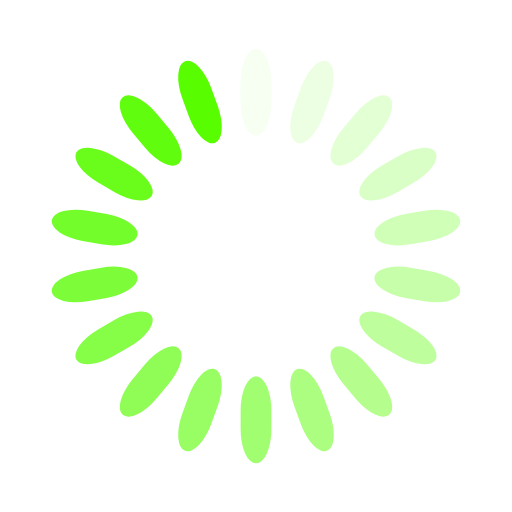
t = 0.00 s
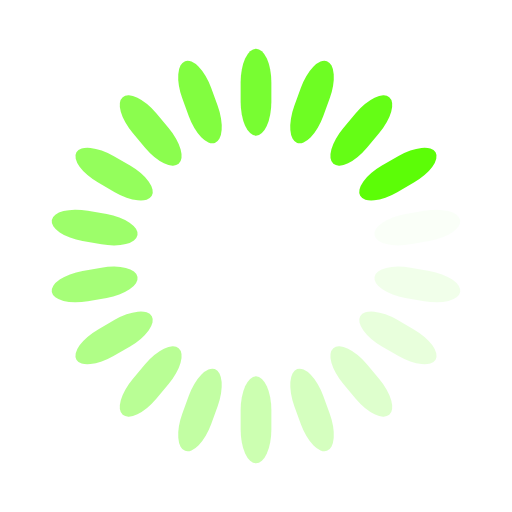
t = 0.25 s
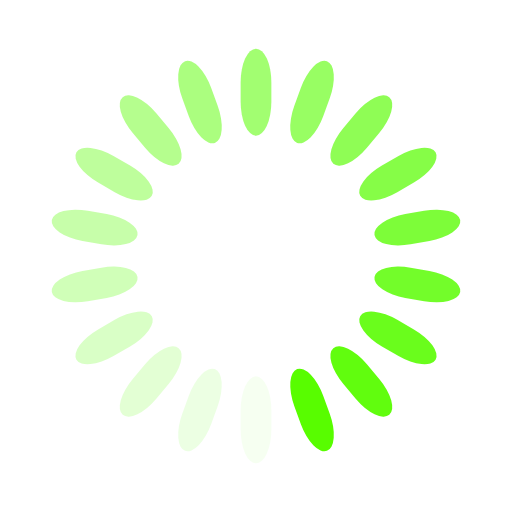
t = 0.50 s
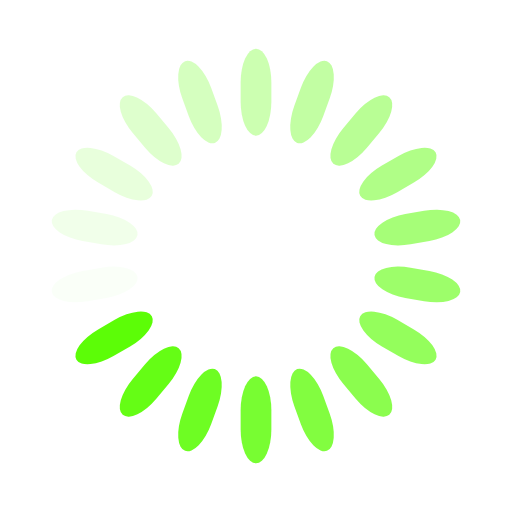
t = 0.75 s

The animated SVG that drew these frames (rendered in a browser with its animation timeline set to each time). Animation: 18 SMIL elements (animate=18); one cycle of 1.00 s, repeats indefinitely.

<?xml version="1.0" encoding="utf-8"?>
<svg xmlns="http://www.w3.org/2000/svg" xmlns:xlink="http://www.w3.org/1999/xlink" style="margin: auto; background: rgb(255, 255, 255); display: block; shape-rendering: auto;" width="200px" height="200px" viewBox="0 0 100 100" preserveAspectRatio="xMidYMid">
<g transform="rotate(0 50 50)">
  <rect x="47" y="9.5" rx="3" ry="6.63" width="6" height="17" fill="#58fd00">
    <animate attributeName="opacity" values="1;0" keyTimes="0;1" dur="1s" begin="-0.9444444444444444s" repeatCount="indefinite"></animate>
  </rect>
</g><g transform="rotate(20 50 50)">
  <rect x="47" y="9.5" rx="3" ry="6.63" width="6" height="17" fill="#58fd00">
    <animate attributeName="opacity" values="1;0" keyTimes="0;1" dur="1s" begin="-0.8888888888888888s" repeatCount="indefinite"></animate>
  </rect>
</g><g transform="rotate(40 50 50)">
  <rect x="47" y="9.5" rx="3" ry="6.63" width="6" height="17" fill="#58fd00">
    <animate attributeName="opacity" values="1;0" keyTimes="0;1" dur="1s" begin="-0.8333333333333334s" repeatCount="indefinite"></animate>
  </rect>
</g><g transform="rotate(60 50 50)">
  <rect x="47" y="9.5" rx="3" ry="6.63" width="6" height="17" fill="#58fd00">
    <animate attributeName="opacity" values="1;0" keyTimes="0;1" dur="1s" begin="-0.7777777777777778s" repeatCount="indefinite"></animate>
  </rect>
</g><g transform="rotate(80 50 50)">
  <rect x="47" y="9.5" rx="3" ry="6.63" width="6" height="17" fill="#58fd00">
    <animate attributeName="opacity" values="1;0" keyTimes="0;1" dur="1s" begin="-0.7222222222222222s" repeatCount="indefinite"></animate>
  </rect>
</g><g transform="rotate(100 50 50)">
  <rect x="47" y="9.5" rx="3" ry="6.63" width="6" height="17" fill="#58fd00">
    <animate attributeName="opacity" values="1;0" keyTimes="0;1" dur="1s" begin="-0.6666666666666666s" repeatCount="indefinite"></animate>
  </rect>
</g><g transform="rotate(120 50 50)">
  <rect x="47" y="9.5" rx="3" ry="6.63" width="6" height="17" fill="#58fd00">
    <animate attributeName="opacity" values="1;0" keyTimes="0;1" dur="1s" begin="-0.6111111111111112s" repeatCount="indefinite"></animate>
  </rect>
</g><g transform="rotate(140 50 50)">
  <rect x="47" y="9.5" rx="3" ry="6.63" width="6" height="17" fill="#58fd00">
    <animate attributeName="opacity" values="1;0" keyTimes="0;1" dur="1s" begin="-0.5555555555555556s" repeatCount="indefinite"></animate>
  </rect>
</g><g transform="rotate(160 50 50)">
  <rect x="47" y="9.5" rx="3" ry="6.63" width="6" height="17" fill="#58fd00">
    <animate attributeName="opacity" values="1;0" keyTimes="0;1" dur="1s" begin="-0.5s" repeatCount="indefinite"></animate>
  </rect>
</g><g transform="rotate(180 50 50)">
  <rect x="47" y="9.5" rx="3" ry="6.63" width="6" height="17" fill="#58fd00">
    <animate attributeName="opacity" values="1;0" keyTimes="0;1" dur="1s" begin="-0.4444444444444444s" repeatCount="indefinite"></animate>
  </rect>
</g><g transform="rotate(200 50 50)">
  <rect x="47" y="9.5" rx="3" ry="6.63" width="6" height="17" fill="#58fd00">
    <animate attributeName="opacity" values="1;0" keyTimes="0;1" dur="1s" begin="-0.3888888888888889s" repeatCount="indefinite"></animate>
  </rect>
</g><g transform="rotate(220 50 50)">
  <rect x="47" y="9.5" rx="3" ry="6.63" width="6" height="17" fill="#58fd00">
    <animate attributeName="opacity" values="1;0" keyTimes="0;1" dur="1s" begin="-0.3333333333333333s" repeatCount="indefinite"></animate>
  </rect>
</g><g transform="rotate(240 50 50)">
  <rect x="47" y="9.5" rx="3" ry="6.63" width="6" height="17" fill="#58fd00">
    <animate attributeName="opacity" values="1;0" keyTimes="0;1" dur="1s" begin="-0.2777777777777778s" repeatCount="indefinite"></animate>
  </rect>
</g><g transform="rotate(260 50 50)">
  <rect x="47" y="9.5" rx="3" ry="6.63" width="6" height="17" fill="#58fd00">
    <animate attributeName="opacity" values="1;0" keyTimes="0;1" dur="1s" begin="-0.2222222222222222s" repeatCount="indefinite"></animate>
  </rect>
</g><g transform="rotate(280 50 50)">
  <rect x="47" y="9.5" rx="3" ry="6.63" width="6" height="17" fill="#58fd00">
    <animate attributeName="opacity" values="1;0" keyTimes="0;1" dur="1s" begin="-0.16666666666666666s" repeatCount="indefinite"></animate>
  </rect>
</g><g transform="rotate(300 50 50)">
  <rect x="47" y="9.5" rx="3" ry="6.63" width="6" height="17" fill="#58fd00">
    <animate attributeName="opacity" values="1;0" keyTimes="0;1" dur="1s" begin="-0.1111111111111111s" repeatCount="indefinite"></animate>
  </rect>
</g><g transform="rotate(320 50 50)">
  <rect x="47" y="9.5" rx="3" ry="6.63" width="6" height="17" fill="#58fd00">
    <animate attributeName="opacity" values="1;0" keyTimes="0;1" dur="1s" begin="-0.05555555555555555s" repeatCount="indefinite"></animate>
  </rect>
</g><g transform="rotate(340 50 50)">
  <rect x="47" y="9.5" rx="3" ry="6.63" width="6" height="17" fill="#58fd00">
    <animate attributeName="opacity" values="1;0" keyTimes="0;1" dur="1s" begin="0s" repeatCount="indefinite"></animate>
  </rect>
</g>
<!-- [ldio] generated by https://loading.io/ --></svg>
